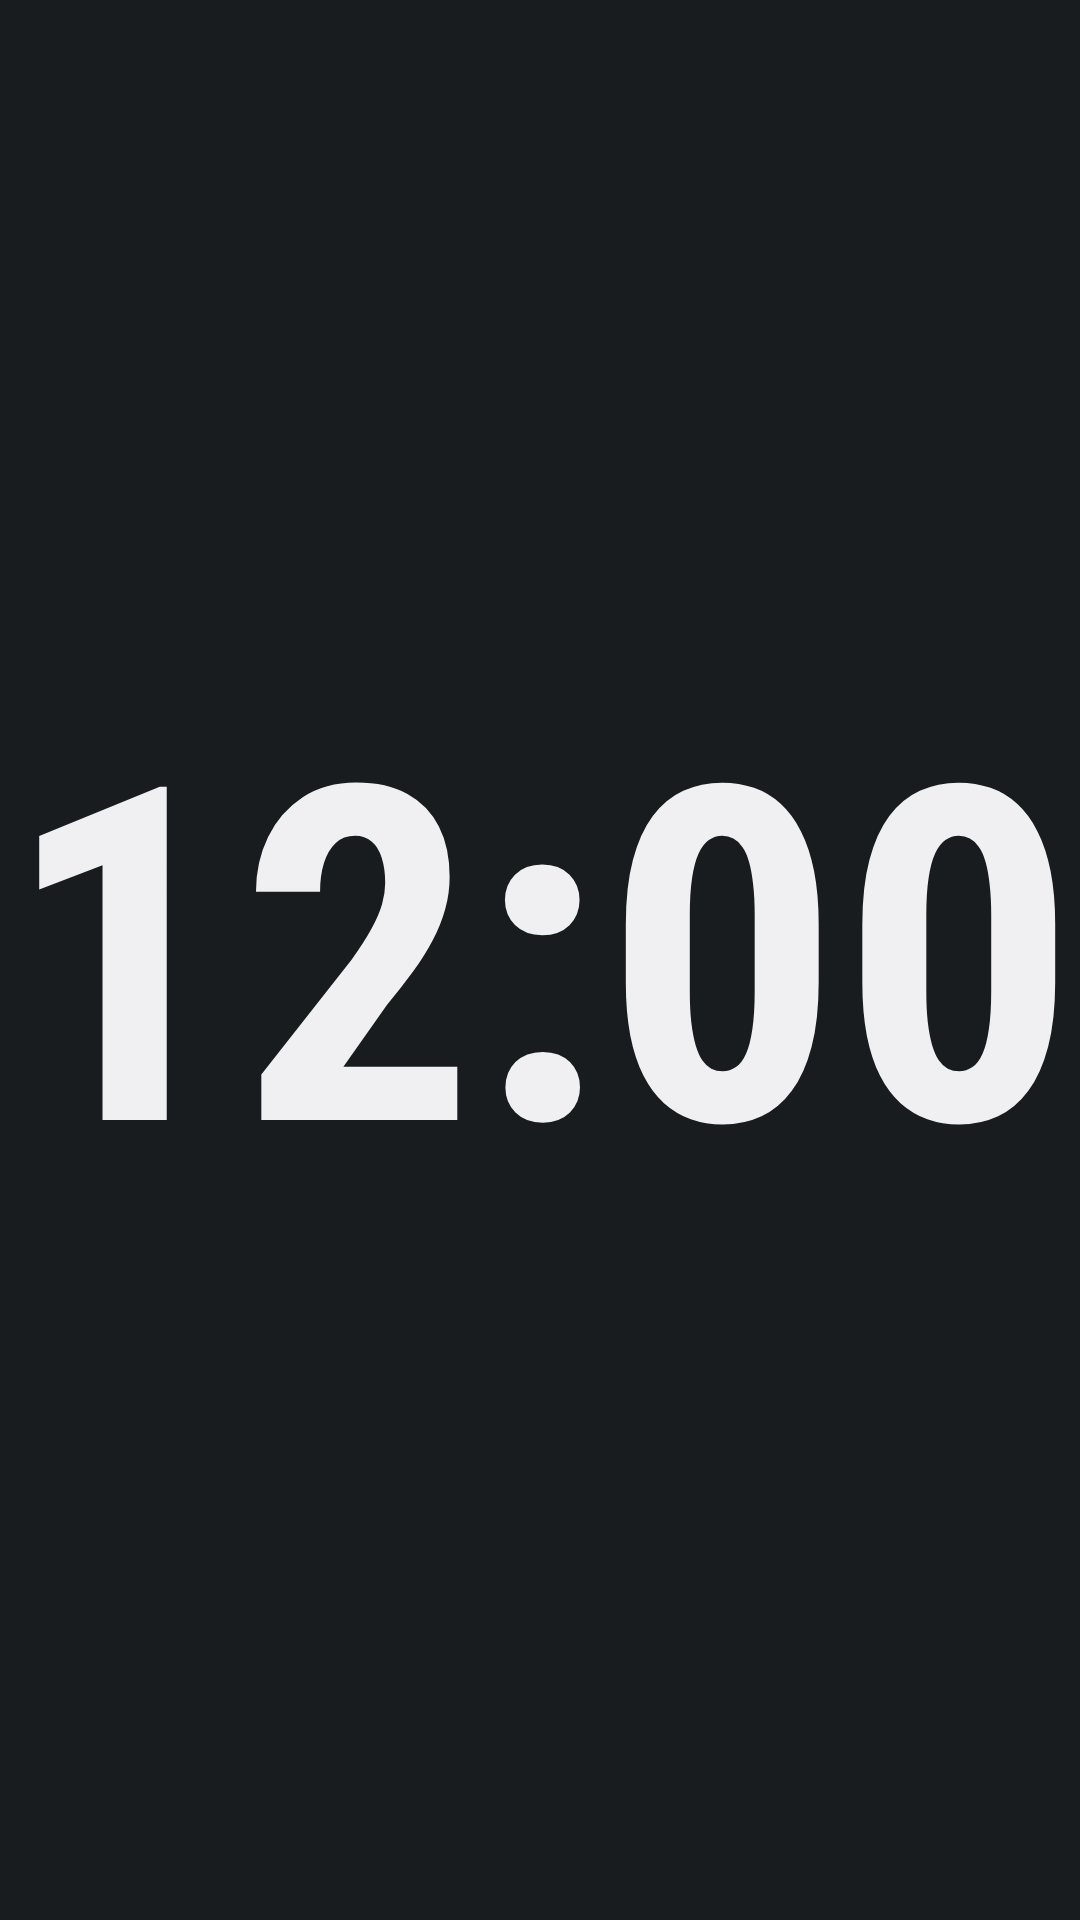

Android layout source for this screen:
<!-- AndroidManifest.xml: application theme Theme.ChronoClock -->
<!-- res/layout/tc_condensed_bold.xml -->
<?xml version="1.0" encoding="utf-8"?>
<FrameLayout xmlns:android="http://schemas.android.com/apk/res/android"
    android:id="@+id/tc_wrapper"
    android:layout_width="match_parent"
    android:layout_height="match_parent">

    <TextClock
        android:id="@+id/tc_clock_item"
        style="@style/ClockText.Condensed.Bold"
        android:layout_width="match_parent"
        android:layout_height="match_parent"
        android:format12Hour="h:mm"
        android:format24Hour="HH:mm" />
</FrameLayout>
<!-- resources referenced by this layout -->
<resources>
  <style name="ClockText.Condensed.Bold" parent="ClockTextBase">
          <item name="android:fontFamily">sans-serif-condensed</item>
          <item name="android:textStyle">bold</item>
      </style>
  <style name="Theme.ChronoClock" parent="android:Theme.DeviceDefault.NoActionBar" />
  <style name="ClockTextBase">
          <item name="android:gravity">center</item>
          <item name="android:includeFontPadding">false</item>
          <item name="android:maxLines">1</item>
          <item name="android:ellipsize">end</item>
          <item name="android:fontFeatureSettings">tnum</item>
      </style>
</resources>
